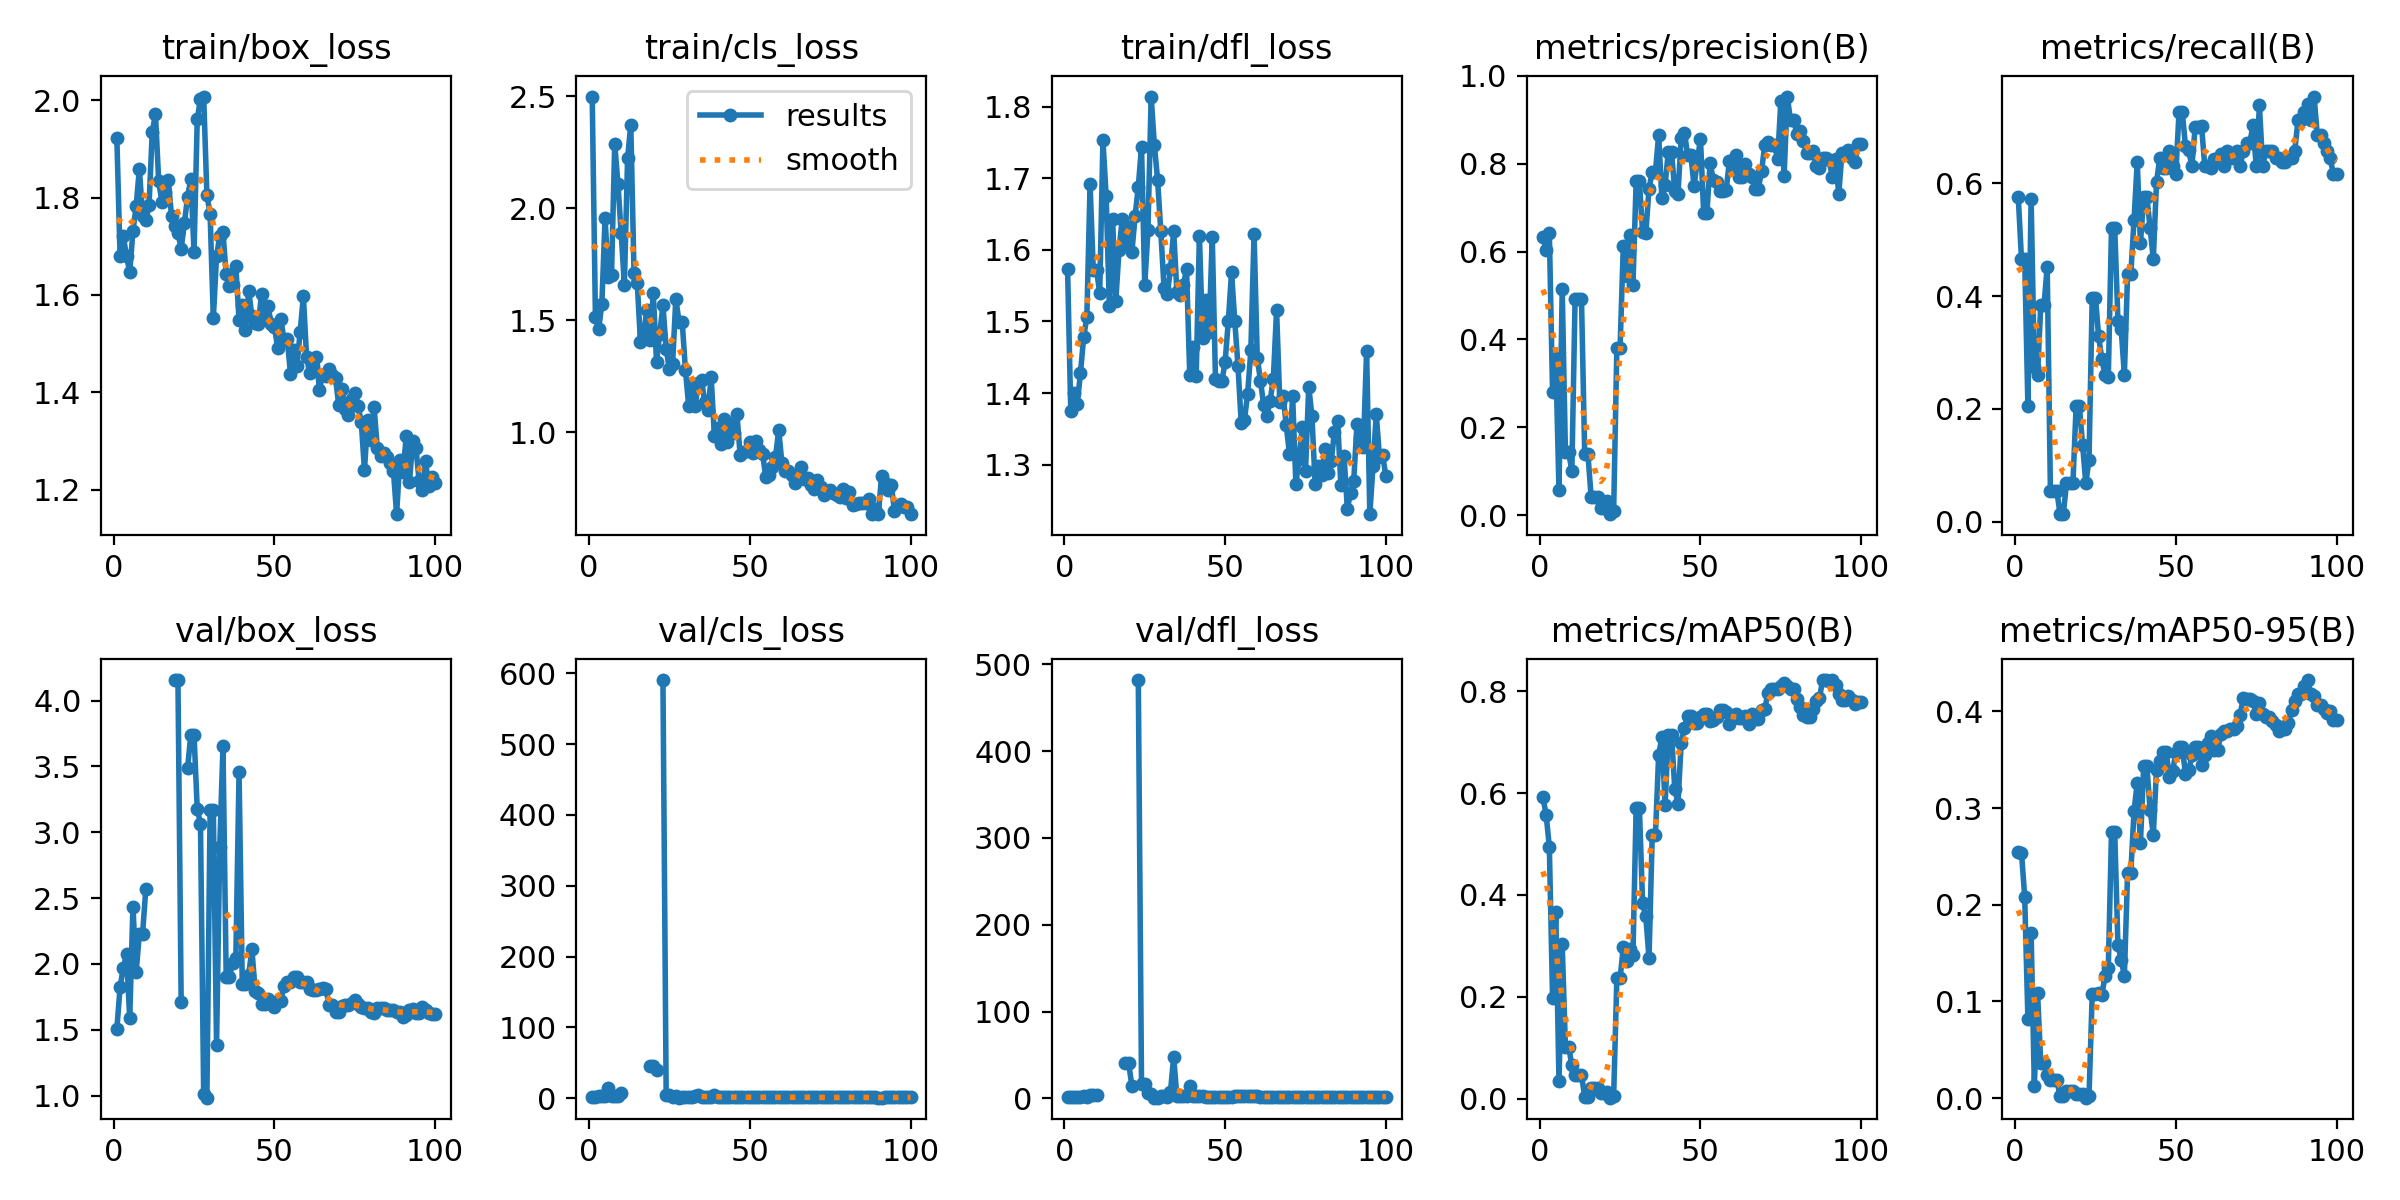

Data behind this chart, as committed beside it:
epoch, train/box_loss, train/cls_loss, train/dfl_loss, metrics/precision(B), metrics/recall(B), metrics/mAP50(B), metrics/mAP50-95(B), val/box_loss, val/cls_loss, val/dfl_loss, lr/pg0, lr/pg1, lr/pg2
1, 1.921, 2.498, 1.573, 0.6337, 0.5753, 0.5919, 0.2549, 1.508, 1.704, 1.559, 0.00024, 0.00024, 0.00024
2, 1.679, 1.513, 1.374, 0.6024, 0.4657, 0.5574, 0.2538, 1.821, 1.91, 1.76, 0.0004951, 0.0004951, 0.0004951
3, 1.72, 1.459, 1.4, 0.6418, 0.4657, 0.4943, 0.2084, 1.971, 2.574, 2.011, 0.0007449, 0.0007449, 0.0007449
4, 1.679, 1.572, 1.384, 0.2797, 0.2055, 0.1983, 0.08185, 2.072, 3.196, 2.037, 0.0009897, 0.0009897, 0.0009897
5, 1.647, 1.957, 1.427, 0.3579, 0.5728, 0.3666, 0.1706, 1.588, 3.242, 1.643, 0.001229, 0.001229, 0.001229
6, 1.731, 1.691, 1.478, 0.0569, 0.274, 0.03357, 0.01265, 2.436, 14.96, 3.204, 0.001464, 0.001464, 0.001464
7, 1.782, 1.7, 1.506, 0.5154, 0.2603, 0.3026, 0.1089, 1.938, 2.772, 2.03, 0.001693, 0.001693, 0.001693
8, 1.859, 2.287, 1.691, 0.1437, 0.3836, 0.1019, 0.03614, 2.23, 3.012, 4.519, 0.001861, 0.001861, 0.001861
9, 1.762, 2.109, 1.572, 0.1437, 0.3836, 0.1019, 0.03614, 2.23, 3.012, 4.519, 0.001861, 0.001861, 0.001861
10, 1.753, 1.89, 1.572, 0.1008, 0.4521, 0.06495, 0.02353, 2.566, 7.928, 4.248, 0.001842, 0.001842, 0.001842
11, 1.784, 1.657, 1.54, 0.4912, 0.05479, 0.04617, 0.01861, nan, nan, nan, 0.001822, 0.001822, 0.001822
12, 1.934, 2.223, 1.753, 0.4912, 0.05479, 0.04617, 0.01861, nan, nan, nan, 0.001802, 0.001802, 0.001802
13, 1.972, 2.373, 1.675, 0.4912, 0.05479, 0.04617, 0.01861, nan, nan, nan, 0.001782, 0.001782, 0.001782
14, 1.835, 1.71, 1.521, 0.1387, 0.0137, 0.00338, 0.00203, nan, nan, nan, 0.001762, 0.001762, 0.001762
15, 1.791, 1.667, 1.643, 0.1387, 0.0137, 0.00338, 0.00203, nan, nan, nan, 0.001743, 0.001743, 0.001743
16, 1.811, 1.404, 1.529, 0.04167, 0.06849, 0.01984, 0.0075, nan, nan, nan, 0.001723, 0.001723, 0.001723
17, 1.836, 1.437, 1.599, 0.04167, 0.06849, 0.01984, 0.0075, nan, nan, nan, 0.001703, 0.001703, 0.001703
18, 1.762, 1.546, 1.643, 0.04167, 0.06849, 0.01984, 0.0075, nan, nan, nan, 0.001683, 0.001683, 0.001683
19, 1.742, 1.412, 1.609, 0.01593, 0.2055, 0.00991, 0.00404, 4.156, 45.04, 40.45, 0.001663, 0.001663, 0.001663
20, 1.727, 1.62, 1.632, 0.01593, 0.2055, 0.00991, 0.00404, 4.156, 45.04, 40.45, 0.001644, 0.001644, 0.001644
21, 1.695, 1.312, 1.597, 0.0331, 0.137, 0.01368, 0.00471, 1.708, 39.55, 14.62, 0.001624, 0.001624, 0.001624
22, 1.747, 1.439, 1.647, 0.00253, 0.06849, 0.00164, 0.00048, nan, nan, nan, 0.001604, 0.001604, 0.001604
23, 1.802, 1.566, 1.688, 0.00948, 0.1096, 0.00564, 0.00183, 3.488, 590.3, 481.8, 0.001584, 0.001584, 0.001584
24, 1.838, 1.371, 1.744, 0.3814, 0.3973, 0.236, 0.1073, 3.741, 4.929, 16.71, 0.001564, 0.001564, 0.001564
25, 1.688, 1.28, 1.55, 0.3814, 0.3973, 0.236, 0.1073, 3.741, 4.929, 16.71, 0.001545, 0.001545, 0.001545
26, 1.961, 1.304, 1.627, 0.6127, 0.3288, 0.2974, 0.1087, 3.175, 2.23, 6.482, 0.001525, 0.001525, 0.001525
27, 2.003, 1.596, 1.814, 0.5437, 0.2877, 0.2694, 0.1064, 3.065, 3.152, 5.505, 0.001505, 0.001505, 0.001505
28, 2.007, 1.492, 1.746, 0.6374, 0.2603, 0.2937, 0.1268, 1.016, 0.7433, 0.9899, 0.001485, 0.001485, 0.001485
29, 1.806, 1.489, 1.698, 0.5244, 0.2568, 0.2824, 0.1346, 0.9843, 1.367, 0.9408, 0.001465, 0.001465, 0.001465
30, 1.766, 1.275, 1.626, 0.7593, 0.5205, 0.5714, 0.2752, 3.171, 2.303, 3.341, 0.001446, 0.001446, 0.001446
31, 1.552, 1.117, 1.547, 0.7593, 0.5205, 0.5714, 0.2752, 3.171, 2.303, 3.341, 0.001426, 0.001426, 0.001426
32, 1.679, 1.212, 1.538, 0.644, 0.3562, 0.3839, 0.1579, 1.384, 1.331, 1.899, 0.001406, 0.001406, 0.001406
33, 1.722, 1.116, 1.573, 0.6419, 0.3425, 0.3576, 0.1433, 2.891, 2.954, 7.582, 0.001386, 0.001386, 0.001386
34, 1.728, 1.217, 1.627, 0.7433, 0.2603, 0.2757, 0.1264, 3.651, 5.062, 47.73, 0.001366, 0.001366, 0.001366
35, 1.642, 1.234, 1.542, 0.7813, 0.4384, 0.5185, 0.2331, 1.902, 2.004, 2.398, 0.001347, 0.001347, 0.001347
36, 1.619, 1.133, 1.537, 0.7813, 0.4384, 0.5185, 0.2331, 1.902, 2.004, 2.398, 0.001327, 0.001327, 0.001327
37, 1.62, 1.1, 1.55, 0.8655, 0.5343, 0.6755, 0.2965, 2.006, 1.477, 2.518, 0.001307, 0.001307, 0.001307
38, 1.659, 1.244, 1.573, 0.721, 0.6374, 0.7092, 0.3261, 2.042, 1.353, 2.588, 0.001287, 0.001287, 0.001287
39, 1.549, 0.9822, 1.425, 0.7512, 0.4931, 0.5773, 0.2639, 3.455, 4.28, 14.25, 0.001267, 0.001267, 0.001267
40, 1.579, 1.018, 1.464, 0.8275, 0.5753, 0.7147, 0.3431, 1.847, 1.374, 2.33, 0.001248, 0.001248, 0.001248
41, 1.527, 0.9479, 1.424, 0.8275, 0.5753, 0.7147, 0.3431, 1.847, 1.374, 2.33, 0.001228, 0.001228, 0.001228
42, 1.609, 1.057, 1.62, 0.7369, 0.5205, 0.6089, 0.298, 1.92, 1.71, 2.543, 0.001208, 0.001208, 0.001208
43, 1.556, 0.9543, 1.477, 0.7303, 0.4657, 0.5791, 0.2726, 2.112, 2.006, 2.5, 0.001188, 0.001188, 0.001188
44, 1.542, 1.036, 1.529, 0.8582, 0.6027, 0.6979, 0.3397, 1.794, 1.515, 2.219, 0.001168, 0.001168, 0.001168
45, 1.54, 0.9937, 1.485, 0.8703, 0.6438, 0.7283, 0.3491, 1.781, 1.408, 2.218, 0.001149, 0.001149, 0.001149
46, 1.602, 1.082, 1.618, 0.8207, 0.627, 0.7521, 0.3579, 1.696, 1.405, 2.107, 0.001129, 0.001129, 0.001129
47, 1.556, 0.8984, 1.42, 0.8207, 0.627, 0.7521, 0.3579, 1.696, 1.405, 2.107, 0.001109, 0.001109, 0.001109
48, 1.577, 0.9124, 1.417, 0.7485, 0.6575, 0.738, 0.3325, 1.73, 1.422, 2.109, 0.001089, 0.001089, 0.001089
49, 1.54, 0.914, 1.416, 0.8043, 0.6301, 0.7381, 0.3381, 1.7, 1.316, 2.117, 0.001069, 0.001069, 0.001069
50, 1.534, 0.9534, 1.443, 0.8567, 0.6164, 0.7493, 0.3569, 1.674, 1.287, 2.135, 0.00105, 0.00105, 0.00105
51, 1.492, 0.9051, 1.501, 0.6868, 0.726, 0.7548, 0.3629, 1.721, 1.241, 2.281, 0.00103, 0.00103, 0.00103
52, 1.551, 0.9587, 1.569, 0.6868, 0.726, 0.7548, 0.3629, 1.721, 1.241, 2.281, 0.00101, 0.00101, 0.00101
53, 1.508, 0.9188, 1.501, 0.8021, 0.6661, 0.7414, 0.3352, 1.833, 1.505, 2.466, 0.0009902, 0.0009902, 0.0009902
54, 1.509, 0.9013, 1.438, 0.762, 0.658, 0.7433, 0.339, 1.862, 1.45, 2.484, 0.0009704, 0.0009704, 0.0009704
55, 1.438, 0.7972, 1.359, 0.7592, 0.6301, 0.7485, 0.3544, 1.866, 1.388, 2.389, 0.0009506, 0.0009506, 0.0009506
56, 1.488, 0.8061, 1.362, 0.7386, 0.6986, 0.7638, 0.3628, 1.899, 1.238, 2.343, 0.0009308, 0.0009308, 0.0009308
57, 1.455, 0.8416, 1.399, 0.7386, 0.6986, 0.7638, 0.3628, 1.899, 1.238, 2.343, 0.000911, 0.000911, 0.000911
58, 1.524, 0.8873, 1.459, 0.7399, 0.7016, 0.759, 0.3442, 1.866, 1.256, 2.303, 0.0008912, 0.0008912, 0.0008912
59, 1.598, 1.01, 1.623, 0.806, 0.6301, 0.7353, 0.3551, 1.865, 1.354, 2.406, 0.0008714, 0.0008714, 0.0008714
60, 1.472, 0.8602, 1.449, 0.7918, 0.6301, 0.7482, 0.3672, 1.861, 1.291, 2.347, 0.0008516, 0.0008516, 0.0008516
... 40 more rows
